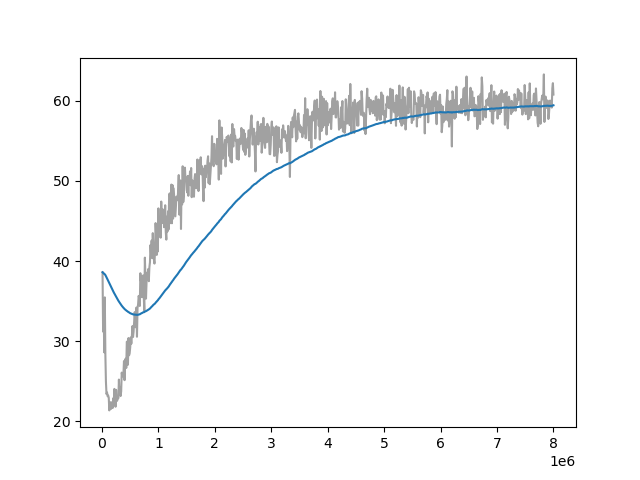

The file beside this chart, header and first rows:
Wall time, Step, Value
1714510998, 10000, 38.6
1714511055, 20000, 31.2
1714511117, 30000, 34.1
1714511176, 40000, 28.61
1714511232, 50000, 35.47
1714511288, 60000, 28.33
1714511346, 70000, 24.93
1714511407, 80000, 23.4
1714511463, 90000, 23.6
1714511521, 100000, 23.13
1714511576, 110000, 23.22
1714511635, 120000, 22.94
1714511697, 130000, 21.36
1714511755, 140000, 22.39
1714511811, 150000, 22.34
1714511868, 160000, 21.55
1714511931, 170000, 22.36
1714511992, 180000, 22.08
1714512051, 190000, 21.67
1714512117, 200000, 22.87
1714512178, 210000, 22.58
1714512240, 220000, 24.05
1714512312, 230000, 22.79
1714512371, 240000, 21.82
1714512439, 250000, 23.93
1714512505, 260000, 22.53
1714512563, 270000, 22.59
1714512627, 280000, 23.02
1714512691, 290000, 22.87
1714512756, 300000, 25.21
1714512813, 310000, 23.29
1714512880, 320000, 24.25
1714512938, 330000, 23.15
1714512995, 340000, 23.74
1714513053, 350000, 26.08
1714513126, 360000, 25.61
1714513183, 370000, 25.67
1714513241, 380000, 25.87
1714513300, 390000, 27.52
1714513362, 400000, 25.14
1714513416, 410000, 27.66
1714513471, 420000, 27.82
1714513526, 430000, 26.66
1714513582, 440000, 29.94
1714513637, 450000, 29.8
1714513692, 460000, 27.07
1714513741, 470000, 30.39
1714513793, 480000, 28.24
1714513846, 490000, 28.51
1714513900, 500000, 29.2
1714513956, 510000, 30.47
1714514011, 520000, 29.69
1714514062, 530000, 30.67
1714514118, 540000, 31.89
1714514174, 550000, 30.52
1714514229, 560000, 31.17
1714514280, 570000, 32.39
1714514331, 580000, 33.63
1714514379, 590000, 32.32
1714514426, 600000, 31.74
... 740 more rows
